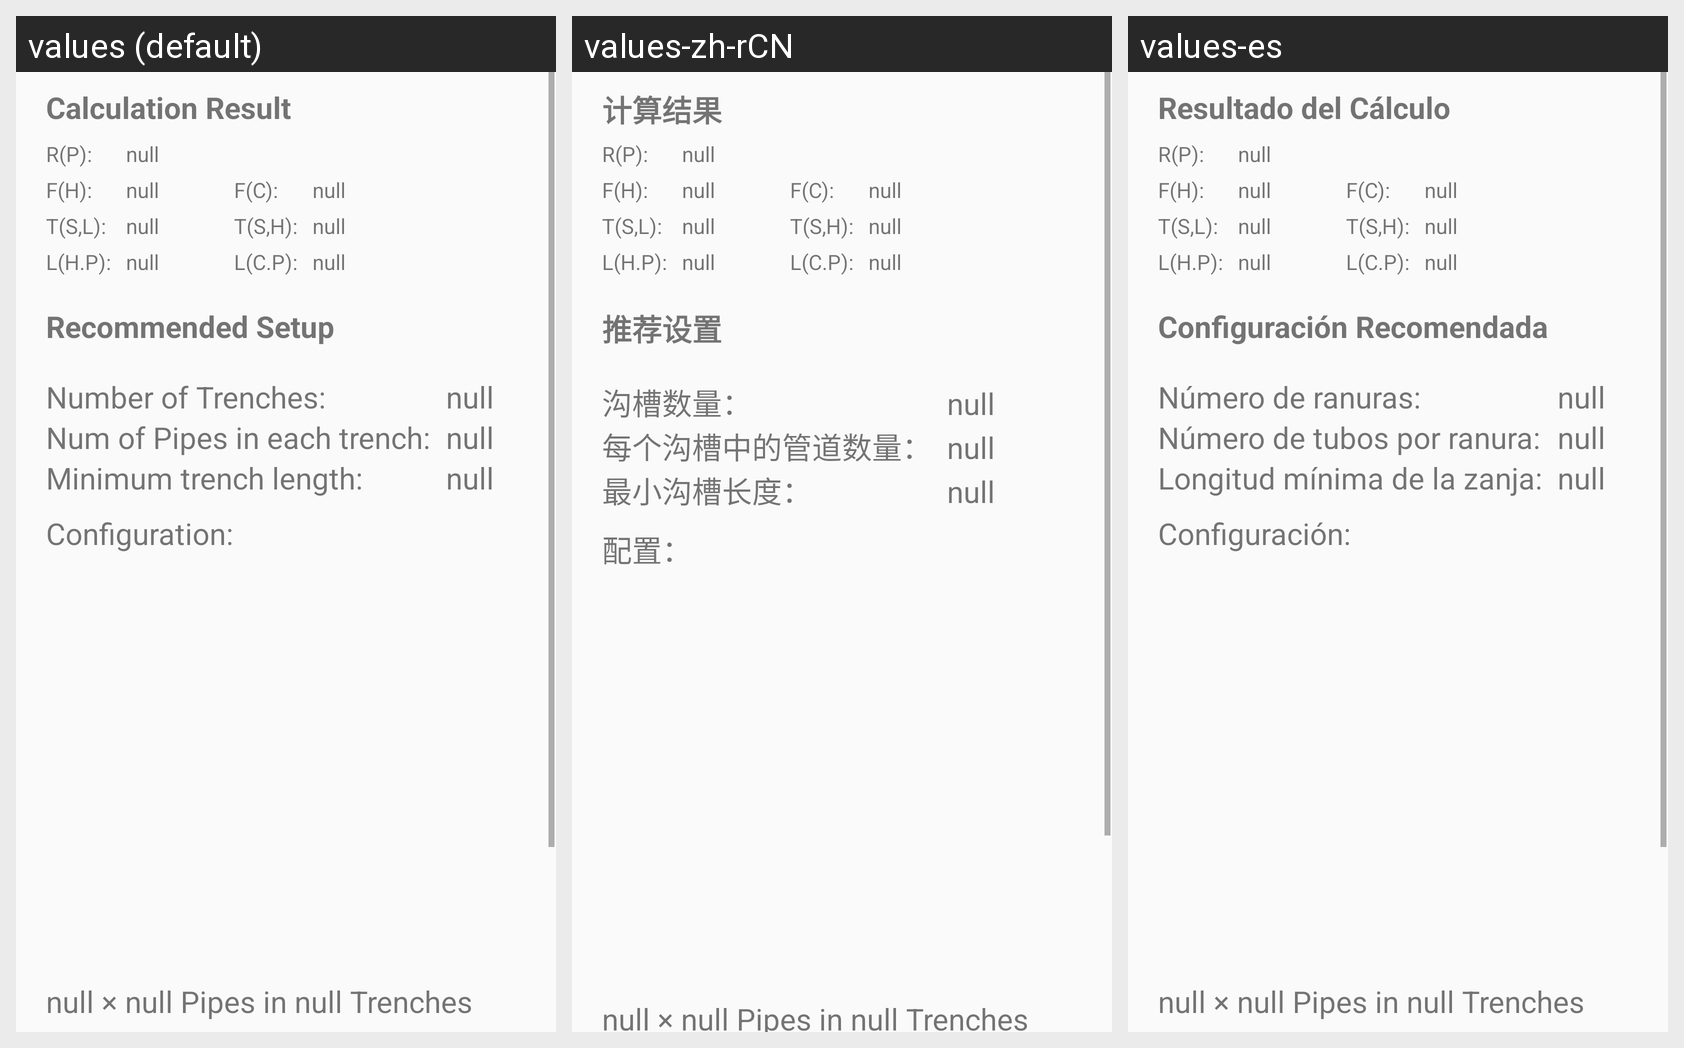

Strings drawn on this Android screen and how each of the app's shown locales translates them:
Android screen res/layout/activity_igshpa_ht_result.xml rendered under 3 locales, left to right: values (default), values-zh-rCN, values-es. Device: Nexus 5 (rendered at 1080×1920; each locale shown at half size, 540×960, under a caption strip naming it); theme AppBlueAndWhite.
Strings drawn on this screen, with the default value and each locale's value (text and hints the layout hard-codes, and strings that could not be matched under every locale, appear in the picture but are not listed):

calculation_result
  values: Calculation Result
  values-zh-rCN: 计算结果
  values-es: Resultado del Cálculo

recommended_setup
  values: Recommended Setup
  values-zh-rCN: 推荐设置
  values-es: Configuración Recomendada

number_of_trenches
  values: Number of Trenches:
  values-zh-rCN: 沟槽数量：
  values-es: Número de ranuras:

num_of_pipes_in_each_trench
  values: Num of Pipes in each trench:
  values-zh-rCN: 每个沟槽中的管道数量：
  values-es: Número de tubos por ranura:

minimum_trench_length
  values: Minimum trench length:
  values-zh-rCN: 最小沟槽长度：
  values-es: Longitud mínima de la zanja:

configuration
  values: Configuration:
  values-zh-rCN: 配置：
  values-es: Configuración:
